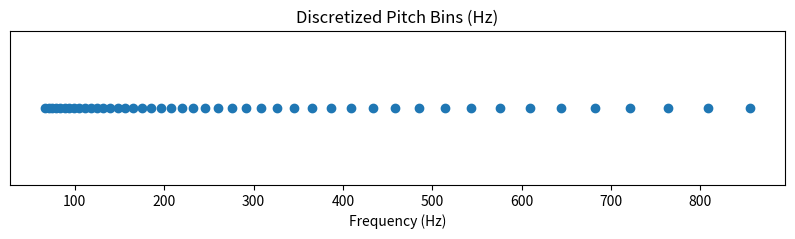
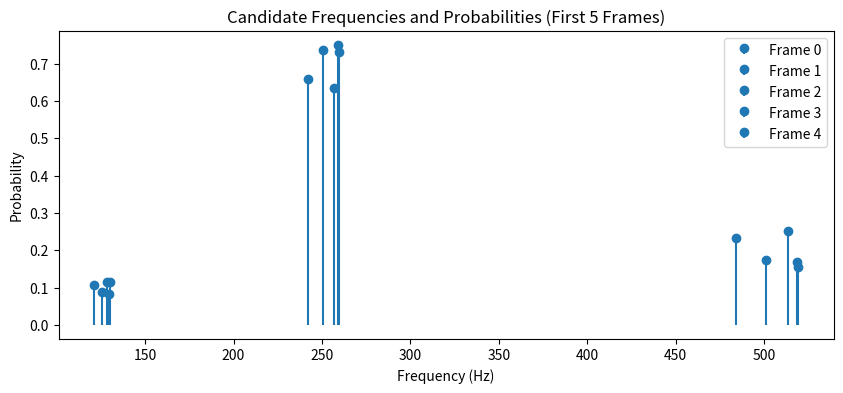
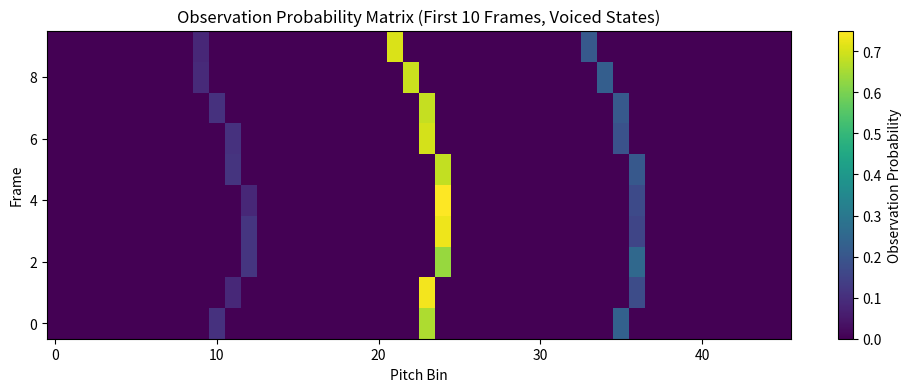
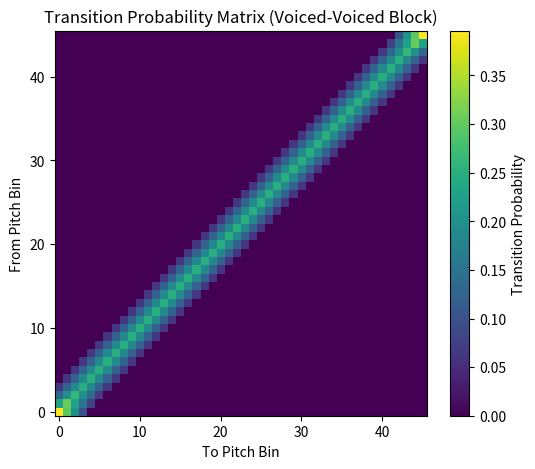
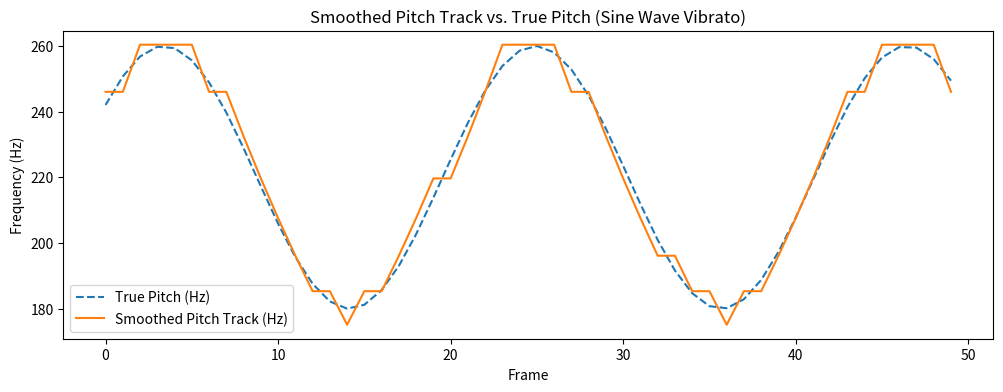

The matplotlib source for these figures, in order:
import numpy as np
import matplotlib.pyplot as plt


def hz_to_midi(freq):
    """Convert frequency in Hz to MIDI note number."""
    return 69 + 12 * np.log2(freq / 440.0)

def midi_to_hz(midi):
    """Convert MIDI note number to frequency in Hz."""
    return 440.0 * 2 ** ((midi - 69) / 12)


def smooth_pitch_track(candidate_freqs, candidate_probs, sample_rate, fmin, fmax, bins_per_semitone=1, voicing_prob=0.5, max_jump_semitones=2.5):
    """
    Smooth a sequence of frame-wise pitch candidates using an HMM and Viterbi decoding.

    Args:
        candidate_freqs: list of np.ndarray, each containing candidate frequencies for a frame
        candidate_probs: list of np.ndarray, each containing probabilities for the candidates in the same frame
        sample_rate: int, sample rate of the audio
        fmin: float, minimum frequency (Hz)
        fmax: float, maximum frequency (Hz)
        bins_per_semitone: int, number of bins per semitone (default 1, i.e., 100 cents)
        voicing_prob: float, prior probability of voicing (default 0.5)
        max_jump_semitones: float, maximum allowed pitch jump per frame (default 2.5)

    Returns:
        np.ndarray: Smoothed pitch track in Hz (one value per frame, 0 for unvoiced)
    """
    # 1. Discretize pitch space
    n_semitones = 12 * np.log2(fmax / fmin)
    n_bins = int(np.ceil(n_semitones * bins_per_semitone))
    midi_min = hz_to_midi(fmin)
    midi_max = hz_to_midi(fmax)
    bin_edges = np.linspace(midi_min, midi_max, n_bins + 1)
    bin_centers = (bin_edges[:-1] + bin_edges[1:]) / 2
    bin_freqs = midi_to_hz(bin_centers)

    n_frames = len(candidate_freqs)
    n_states = 2 * n_bins  # voiced/unvoiced for each bin

    print(candidate_probs)

    # 2. Build observation probability matrix (frames x states)
    obs_probs = np.zeros((n_frames, n_states))
    for t in range(n_frames):
        # Map candidate freqs to bins
        if len(candidate_freqs[t]) == 0:
            obs_probs[t, n_bins:] = 1.0  # all unvoiced
            continue

        midi_cands = hz_to_midi(candidate_freqs[t]) # transfer candidate freq to midi note number
        bin_idx = np.clip(np.digitize(midi_cands, bin_edges) - 1, 0, n_bins - 1)

        print(bin_idx)

        # Voiced: assign half the candidate probability to the corresponding bin
        for i, idx in enumerate(bin_idx):
            obs_probs[t, idx] += 0.5 * candidate_probs[t][i]

        # Unvoiced: half of one minus sum of candidate probabilities
        obs_probs[t, n_bins:] = 0.5 * (1 - np.sum(candidate_probs[t]))

    # Normalize each frame's obs_probs
    obs_probs = obs_probs / (obs_probs.sum(axis=1, keepdims=True) + 1e-12)

    # 3. Build transition probability matrix (states x states)
    # Voiced-voiced: triangular, allow jumps up to max_jump_semitones
    max_jump_bins = int(np.ceil(max_jump_semitones * bins_per_semitone))
    trans_probs = np.zeros((n_states, n_states))
    for i in range(n_bins):
        for j in range(n_bins):
            if abs(i - j) <= max_jump_bins:
                trans_probs[i, j] = max_jump_bins + 1 - abs(i - j)
        # Normalize
        trans_probs[i, :n_bins] /= trans_probs[i, :n_bins].sum() + 1e-12
        # Voiced-unvoiced and unvoiced-voiced: low probability
        trans_probs[i, n_bins + i] = 0.01
        trans_probs[n_bins + i, i] = 0.01
        # Unvoiced-unvoiced: high probability to stay unvoiced
        trans_probs[n_bins + i, n_bins + i] = 0.99
    # Normalize all rows
    trans_probs = trans_probs / (trans_probs.sum(axis=1, keepdims=True) + 1e-12)

    # 4. Viterbi decoding
    log_obs = np.log(obs_probs + 1e-12)
    log_trans = np.log(trans_probs + 1e-12)
    path = np.zeros((n_frames, n_states), dtype=int)
    score = np.full((n_frames, n_states), -np.inf)
    score[0] = log_obs[0]
    for t in range(1, n_frames):
        for j in range(n_states):
            prev_scores = score[t - 1] + log_trans[:, j]
            path[t, j] = np.argmax(prev_scores)
            score[t, j] = prev_scores[path[t, j]] + log_obs[t, j]
    # Backtrack
    states = np.zeros(n_frames, dtype=int)
    states[-1] = np.argmax(score[-1])
    for t in range(n_frames - 2, -1, -1):
        states[t] = path[t + 1, states[t + 1]]
    # Convert states to pitch
    pitch_track = np.zeros(n_frames)
    for t, s in enumerate(states):
        if s < n_bins:
            pitch_track[t] = bin_freqs[s]
        else:
            pitch_track[t] = 0.0  # unvoiced
    return pitch_track 

if __name__ == "__main__":
    # --- 1. Simulate candidate frequencies and probabilities for demonstration ---
    np.random.seed(42)
    n_frames = 50
    fmin, fmax = 65, 880
    sample_rate = 22050
    frame_length = 2048
    hop_length = 512

    # Generate a sine wave with a smoothly varying frequency (e.g., vibrato)
    t = np.arange(n_frames * hop_length + frame_length) / sample_rate
    # Vibrato: base frequency 220 Hz, vibrato depth 40 Hz, vibrato rate 2 Hz
    base_freq = 220
    vibrato_depth = 40
    vibrato_rate = 2
    inst_freq = base_freq + vibrato_depth * np.sin(2 * np.pi * vibrato_rate * t)
    phase = 2 * np.pi * np.cumsum(inst_freq) / sample_rate
    signal = np.sin(phase)

    # Compute true instantaneous frequency for each frame center
    frame_centers = np.arange(n_frames) * hop_length + frame_length // 2
    true_pitches = inst_freq[frame_centers]

    # For each frame, create candidate frequencies and probabilities
    candidate_freqs = []
    candidate_probs = []
    for f in true_pitches:
        cands = np.array([f, f * 2, f / 2])  # true, octave up, octave down
        probs = np.array([0.7, 0.2, 0.1]) * np.random.uniform(0.8, 1.2, 3)
        probs = np.clip(probs, 0, 1)
        probs /= probs.sum()
        candidate_freqs.append(cands)
        candidate_probs.append(probs)

    # --- 2. Run smoothing ---
    pitch_track = smooth_pitch_track(candidate_freqs, candidate_probs, sample_rate, fmin, fmax)

    # --- 3. Visualize pitch bins ---
    n_semitones = 12 * np.log2(fmax / fmin)
    n_bins = int(np.ceil(n_semitones))
    midi_min = hz_to_midi(fmin)
    midi_max = hz_to_midi(fmax)
    bin_edges = np.linspace(midi_min, midi_max, n_bins + 1)
    bin_centers = (bin_edges[:-1] + bin_edges[1:]) / 2
    bin_freqs = midi_to_hz(bin_centers)

    plt.figure(figsize=(10, 2))
    plt.plot(bin_freqs, np.zeros_like(bin_freqs), 'o')
    plt.title("Discretized Pitch Bins (Hz)")
    plt.xlabel("Frequency (Hz)")
    plt.yticks([])
    plt.show()

    # --- 4. Visualize candidate frequencies and probabilities for a few frames ---
    plt.figure(figsize=(10, 4))
    for t in range(5):
        plt.stem(candidate_freqs[t], candidate_probs[t], basefmt=" ", label=f"Frame {t}")
    plt.title("Candidate Frequencies and Probabilities (First 5 Frames)")
    plt.xlabel("Frequency (Hz)")
    plt.ylabel("Probability")
    plt.legend()
    plt.show()

    # --- 5. Visualize observation probability matrix for first 10 frames ---
    obs_probs = np.zeros((n_frames, 2 * n_bins))
    for t in range(n_frames):
        if len(candidate_freqs[t]) == 0:
            obs_probs[t, n_bins:] = 1.0
            continue
        midi_cands = hz_to_midi(candidate_freqs[t])
        bin_idx = np.clip(np.digitize(midi_cands, bin_edges) - 1, 0, n_bins - 1)
        for i, idx in enumerate(bin_idx):
            obs_probs[t, idx] += 0.5 * candidate_probs[t][i]
        obs_probs[t, n_bins:] = 0.5 * (1 - np.sum(candidate_probs[t]))
    obs_probs = obs_probs / (obs_probs.sum(axis=1, keepdims=True) + 1e-12)

    plt.figure(figsize=(12, 4))
    plt.imshow(obs_probs[:10, :n_bins], aspect='auto', origin='lower', interpolation='nearest')
    plt.colorbar(label="Observation Probability")
    plt.title("Observation Probability Matrix (First 10 Frames, Voiced States)")
    plt.xlabel("Pitch Bin")
    plt.ylabel("Frame")
    plt.show()

    # --- 6. Visualize transition probability matrix (voiced-voiced block) ---
    max_jump_semitones = 2.5
    max_jump_bins = int(np.ceil(max_jump_semitones))
    trans_probs = np.zeros((2 * n_bins, 2 * n_bins))
    for i in range(n_bins):
        for j in range(n_bins):
            if abs(i - j) <= max_jump_bins:
                trans_probs[i, j] = max_jump_bins + 1 - abs(i - j)
        trans_probs[i, :n_bins] /= trans_probs[i, :n_bins].sum() + 1e-12
        trans_probs[i, n_bins + i] = 0.01
        trans_probs[n_bins + i, i] = 0.01
        trans_probs[n_bins + i, n_bins + i] = 0.99
    trans_probs = trans_probs / (trans_probs.sum(axis=1, keepdims=True) + 1e-12)

    plt.figure(figsize=(6, 5))
    plt.imshow(trans_probs[:n_bins, :n_bins], aspect='auto', origin='lower', interpolation='nearest')
    plt.colorbar(label="Transition Probability")
    plt.title("Transition Probability Matrix (Voiced-Voiced Block)")
    plt.xlabel("To Pitch Bin")
    plt.ylabel("From Pitch Bin")
    plt.show()

    # --- 7. Visualize the final smoothed pitch track ---
    plt.figure(figsize=(12, 4))
    plt.plot(true_pitches, label="True Pitch (Hz)", linestyle='--')
    plt.plot(pitch_track, label="Smoothed Pitch Track (Hz)")
    plt.title("Smoothed Pitch Track vs. True Pitch (Sine Wave Vibrato)")
    plt.xlabel("Frame")
    plt.ylabel("Frequency (Hz)")
    plt.legend()
    plt.show() 
